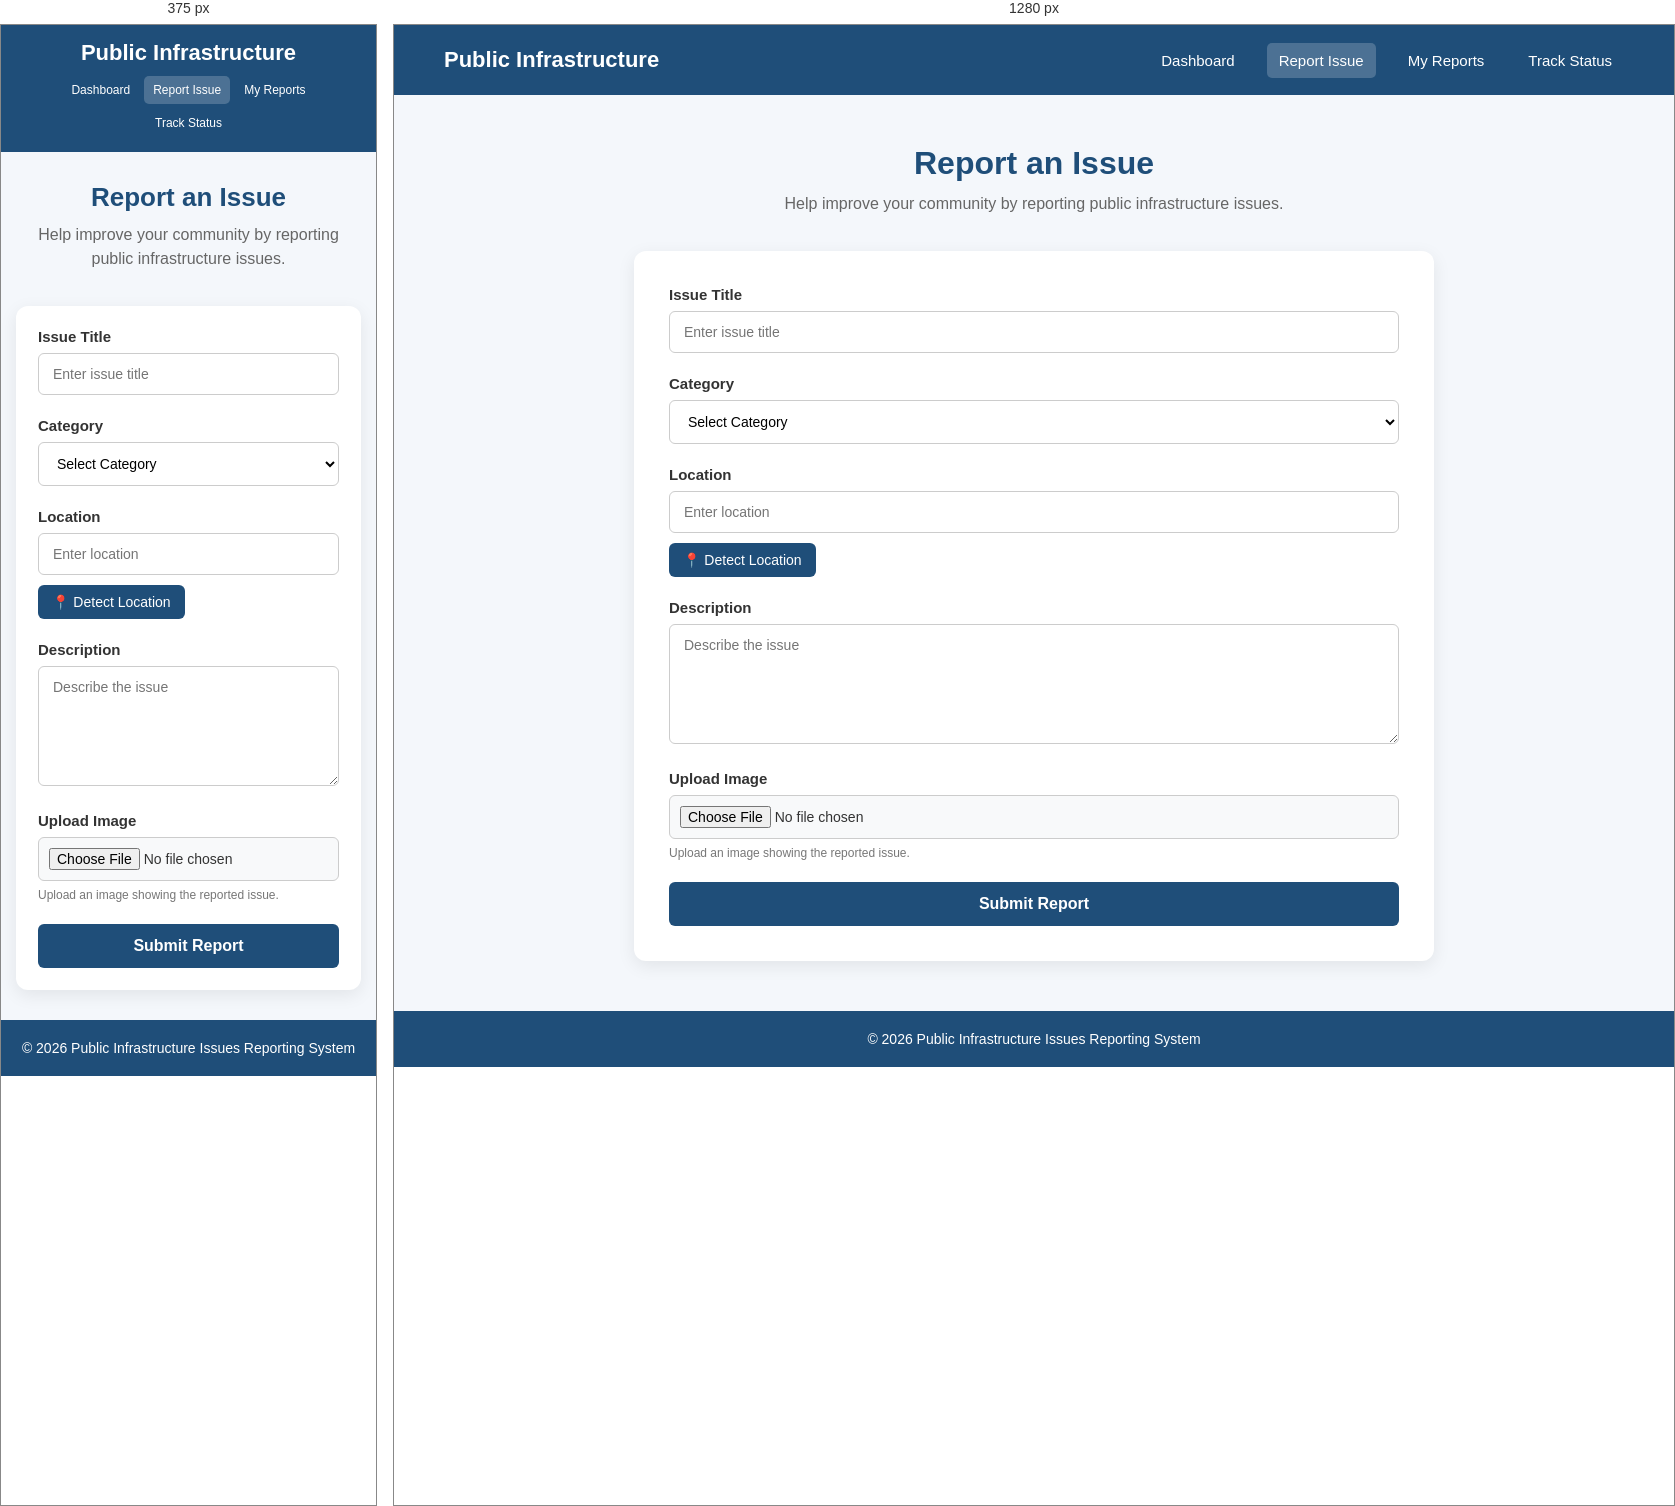
Rendered at 375 px and 1280 px, left to right.

<!-- file: report.html -->
<!DOCTYPE html>
<html lang="en">
<head>
    <meta charset="UTF-8">
    <meta name="viewport" content="width=device-width, initial-scale=1.0">

    <title>Report Issue - Public Infrastructure</title>

    <link rel="stylesheet" href="report.css">

    <style>
        /* Location button */

        .location-btn {
            margin-top: 10px;
            padding: 9px 14px;
            border: none;
            border-radius: 6px;
            background-color: #1f4e79;
            color: white;
            cursor: pointer;
            font-size: 14px;
        }

        .location-btn:hover {
            background-color: #163a5c;
        }

        /* Detected location */

        #locationResult {
            margin-top: 10px;
            padding: 10px;
            background-color: #f4f7fb;
            border-radius: 6px;
            color: #1f4e79;
            font-size: 14px;
            display: none;
        }

        /* Image preview */

        #imagePreview {
            margin-top: 12px;
            max-width: 100%;
            max-height: 300px;
            border-radius: 8px;
            display: none;
            border: 1px solid #ddd;
            object-fit: contain;
        }

        /* Keep navigation text white */

        .navbar nav a,
        .navbar nav a:visited,
        .navbar nav a:hover,
        .navbar nav a:active {
            color: white !important;
        }
    </style>
</head>

<body>

    <!-- ==========================================
         NAVIGATION BAR
         ========================================== -->

    <header class="navbar">

        <div class="logo">
            Public Infrastructure
        </div>

        <nav>
            <a href="dashboard.html">Dashboard</a>
            <a href="report.html" class="active">Report Issue</a>
            <a href="my-reports.html">My Reports</a>
            <a href="report-details.html">Track Status</a>
        </nav>

    </header>


    <!-- ==========================================
         REPORT PAGE
         ========================================== -->

    <main class="report-page">

        <div class="report-container">

            <!-- HEADING -->

            <div class="report-heading">

                <h1>Report an Issue</h1>

                <p>
                    Help improve your community by reporting
                    public infrastructure issues.
                </p>

            </div>


            <!-- REPORT FORM -->

            <form id="reportForm" class="report-form">

                <!-- ISSUE TITLE -->

                <div class="form-group">

                    <label for="issueTitle">
                        Issue Title
                    </label>

                    <input
                        type="text"
                        id="issueTitle"
                        placeholder="Enter issue title"
                        required
                    >

                </div>


                <!-- CATEGORY -->

                <div class="form-group">

                    <label for="category">
                        Category
                    </label>

                    <select id="category" required>

                        <option value="">
                            Select Category
                        </option>

                        <option value="Road">
                            Road
                        </option>

                        <option value="Street Light">
                            Street Light
                        </option>

                        <option value="Garbage">
                            Garbage
                        </option>

                        <option value="Water">
                            Water
                        </option>

                        <option value="Drainage">
                            Drainage
                        </option>

                        <option value="Other">
                            Other
                        </option>

                    </select>

                </div>


                <!-- LOCATION -->

                <div class="form-group">

                    <label for="location">
                        Location
                    </label>

                    <input
                        type="text"
                        id="location"
                        placeholder="Enter location"
                        required
                    >

                    <button
                        type="button"
                        class="location-btn"
                        id="detectLocationBtn"
                    >
                        📍 Detect Location
                    </button>

                    <!-- Detected location will appear here -->

                    <div id="locationResult"></div>

                </div>


                <!-- DESCRIPTION -->

                <div class="form-group">

                    <label for="description">
                        Description
                    </label>

                    <textarea
                        id="description"
                        rows="5"
                        placeholder="Describe the issue"
                        required
                    ></textarea>

                </div>


                <!-- IMAGE UPLOAD -->

                <div class="form-group">

                    <label for="issueImage">
                        Upload Image
                    </label>

                    <input
                        type="file"
                        id="issueImage"
                        accept="image/*"
                    >

                    <small>
                        Upload an image showing the reported issue.
                    </small>

                    <!-- Image preview -->

                    <img
                        id="imagePreview"
                        alt="Selected issue image preview"
                    >

                </div>


                <!-- SUBMIT BUTTON -->

                <button
                    type="submit"
                    class="submit-btn"
                >
                    Submit Report
                </button>

            </form>

        </div>

    </main>


    <!-- ==========================================
         FOOTER
         ========================================== -->

    <footer>

        <p>
            © 2026 Public Infrastructure Issues Reporting System
        </p>

    </footer>


    <script>

        /* ==========================================
           IMAGE PREVIEW
           ========================================== */

        const issueImage =
            document.getElementById("issueImage");

        const imagePreview =
            document.getElementById("imagePreview");


        issueImage.addEventListener("change", function () {

            const file = this.files[0];

            if (file) {

                const reader = new FileReader();

                reader.onload = function (event) {

                    imagePreview.src =
                        event.target.result;

                    imagePreview.style.display =
                        "block";

                };

                reader.readAsDataURL(file);

            } else {

                imagePreview.src = "";

                imagePreview.style.display =
                    "none";
            }

        });


        /* ==========================================
           DETECT LOCATION
           ========================================== */

        const detectLocationBtn =
            document.getElementById("detectLocationBtn");

        const locationInput =
            document.getElementById("location");

        const locationResult =
            document.getElementById("locationResult");


        detectLocationBtn.addEventListener(
            "click",
            function () {

                if (!navigator.geolocation) {

                    locationResult.innerText =
                        "Location detection is not supported by this browser.";

                    locationResult.style.display =
                        "block";

                    return;
                }


                locationResult.innerText =
                    "Detecting your location...";

                locationResult.style.display =
                    "block";


                navigator.geolocation.getCurrentPosition(

                    function (position) {

                        const latitude =
                            position.coords.latitude;

                        const longitude =
                            position.coords.longitude;


                        /*
                         IMPORTANT:
                         Do NOT replace the location input.

                         If user typed:
                         Chennai

                         It will remain:
                         Chennai
                        */


                        locationResult.innerText =
                            "📍 Detected Location: " +
                            latitude.toFixed(6) +
                            ", " +
                            longitude.toFixed(6);


                        locationResult.style.display =
                            "block";

                    },


                    function () {

                        locationResult.innerText =
                            "Unable to detect location. Please allow location permission or enter it manually.";

                        locationResult.style.display =
                            "block";

                    }

                );

            }
        );


        /* ==========================================
           SUBMIT REPORT
           ========================================== */

        const reportForm =
            document.getElementById("reportForm");


        reportForm.addEventListener(
            "submit",
            function (event) {

                event.preventDefault();


                const issueTitle =
                    document.getElementById(
                        "issueTitle"
                    ).value.trim();


                const category =
                    document.getElementById(
                        "category"
                    ).value;


                const location =
                    document.getElementById(
                        "location"
                    ).value.trim();


                const description =
                    document.getElementById(
                        "description"
                    ).value.trim();


                if (
                    !issueTitle ||
                    !category ||
                    !location ||
                    !description
                ) {

                    alert(
                        "Please fill all required fields."
                    );

                    return;
                }


                /* Get existing reports */

                let reports =
                    JSON.parse(
                        localStorage.getItem("reports")
                    ) || [];


                /* Create new report */

                const newReport = {

                    id: Date.now(),

                    title: issueTitle,

                    category: category,

                    location: location,

                    description: description,

                    date:
                        new Date().toLocaleDateString(),

                    status: "Submitted"

                };


                /* Add new report */

                reports.push(newReport);


                /* Save reports */

                localStorage.setItem(
                    "reports",
                    JSON.stringify(reports)
                );


                /* Save selected report */

                localStorage.setItem(
                    "selectedReportId",
                    newReport.id
                );


                alert(
                    "Report submitted successfully!"
                );


                /* Go to My Reports */

                window.location.href =
                    "my-reports.html";

            }
        );

    </script>

</body>
</html>


/* @media block from report.css */
@media (max-width: 768px) {

    .navbar {
        padding: 0 20px;

        flex-direction: column;

        gap: 10px;

        padding-top: 15px;
        padding-bottom: 15px;
    }

    .navbar nav {
        flex-wrap: wrap;

        justify-content: center;

        gap: 5px;
    }

    .navbar nav a {
        font-size: 12px;

        padding: 7px 9px;
    }

    .report-page {
        padding: 30px 15px;
    }

    .report-form {
        padding: 22px;
    }

    .report-heading h1 {
        font-size: 26px;
    }
}